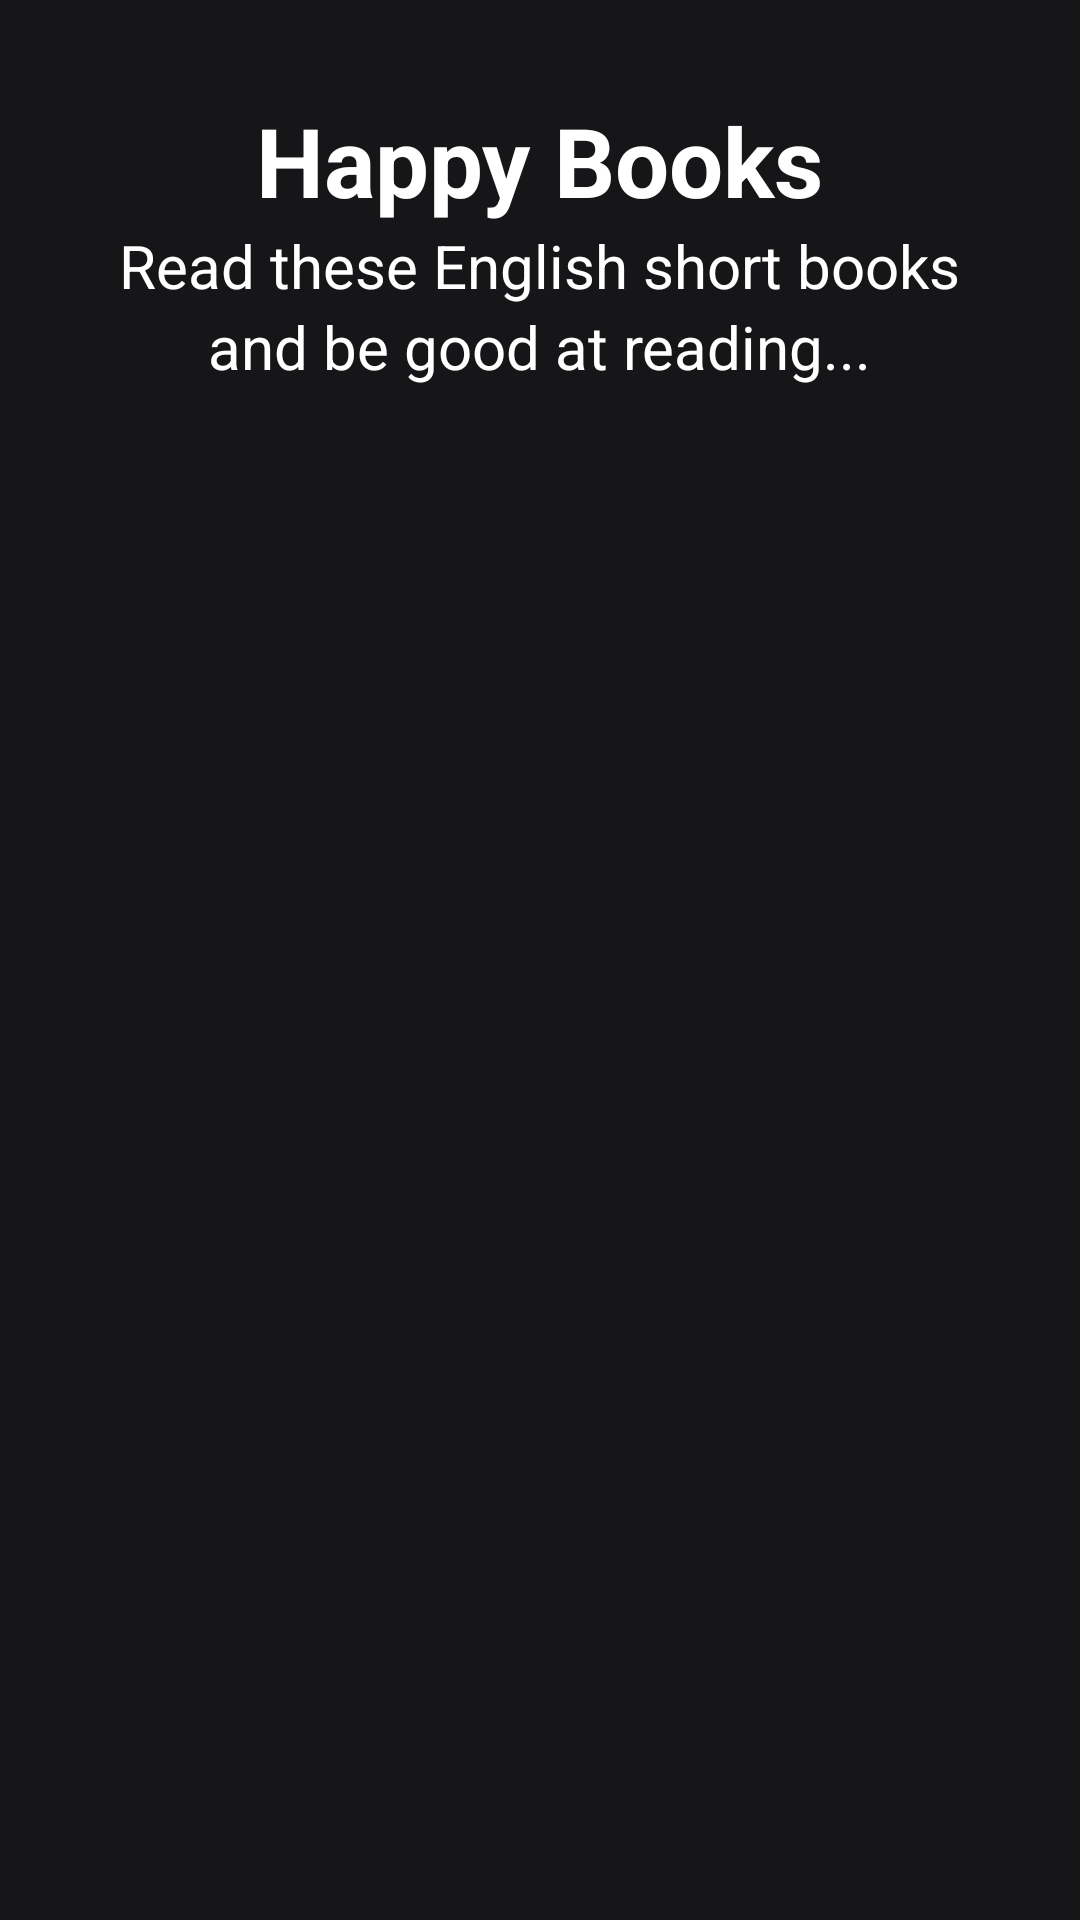

Reconstruct the res/layout file that produces this screen, plus the resources it refers to.
<!-- AndroidManifest.xml: application theme Theme.LingoE -->
<!-- res/layout/activity_interactive_books.xml -->
<?xml version="1.0" encoding="utf-8"?>
<LinearLayout xmlns:android="http://schemas.android.com/apk/res/android"
    xmlns:tools="http://schemas.android.com/tools"
    android:layout_width="match_parent"
    android:layout_height="match_parent"
    android:background="#161517"
    android:orientation="vertical"
    tools:context=".gamesandflashcards.GamesAndFlashcardsActivity">

    <TextView
        android:layout_width="wrap_content"
        android:layout_height="wrap_content"
        android:layout_gravity="center"
        android:layout_marginTop="32dp"
        android:text="@string/happy_books"
        android:textColor="@color/white"
        android:textSize="32sp"
        android:textStyle="bold"/>

    <TextView
        android:layout_width="wrap_content"
        android:layout_height="wrap_content"
        android:layout_gravity="center"
        android:text="@string/read_these_english_short_books"
        android:textColor="@color/white"
        android:textSize="20sp"/>

    <TextView
        android:layout_width="wrap_content"
        android:layout_height="wrap_content"
        android:layout_gravity="center"
        android:layout_marginBottom="32dp"
        android:text="@string/and_be_good_at_reading"
        android:textColor="@color/white"
        android:textSize="20sp"/>

    <GridView
        android:id="@+id/books_grid_view"
        android:layout_width="match_parent"
        android:layout_height="match_parent"
        android:padding="12dp"
        android:numColumns="2"
        android:horizontalSpacing="8dp"
        android:verticalSpacing="10dp"/>
</LinearLayout>
<!-- resources referenced by this layout -->
<resources>
  <string name="and_be_good_at_reading">and be good at reading...</string>
  <string name="happy_books">Happy Books</string>
  <string name="read_these_english_short_books">Read these English short books</string>
  <style name="Theme.LingoE" parent="Theme.MaterialComponents.DayNight.DarkActionBar">
          
          <item name="colorPrimary">@color/purple_500</item>
          <item name="colorPrimaryVariant">@color/purple_700</item>
          <item name="colorOnPrimary">@color/white</item>
          
          <item name="colorSecondary">@color/teal_200</item>
          <item name="colorSecondaryVariant">@color/teal_700</item>
          <item name="colorOnSecondary">@color/black</item>
          
          <item name="android:statusBarColor" tools:targetApi="l">?attr/colorPrimaryVariant</item>
          
      </style>
  <!-- not gathered from this repository: default colours our renderer supplied (Android Studio template values) -->
  <color name="purple_500">#FF6200EE</color>
  <color name="purple_700">#FF3700B3</color>
  <color name="teal_200">#FF03DAC5</color>
  <color name="teal_700">#FF018786</color>
  <color name="black">#FF000000</color>
  <color name="white">#FFFFFFFF</color>
</resources>
